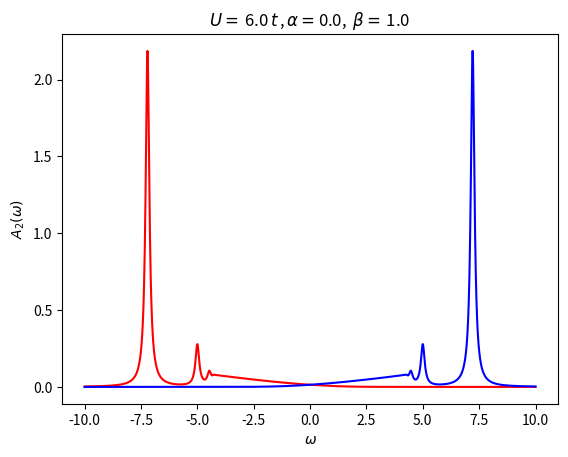

This figure's Python source:
# -*- coding: utf-8 -*-
"""
Created on Wed Mar 22 17:28:36 2017

[redacted]
"""

#imports
import numpy as np
import matplotlib.pyplot as plt

#Hopping term
t = -1

#Two interaction terms
U1 = 6.0 * t
U2 = 0.0 * t

#Epsilon
epsilon = 0.1

#Cutoff m_c; G_(m_c + 1) = 0
m_c = 100

#f = 2 t cos ( k / 2)
def f(k):
    return ( 2 * t * np.cos(k / 2) )

#Kronecker-Delta function
def kron_delta(i, j):
    if ( int(i) == int(j) ):
        return 1
    else:
        return 0

#Potential

alpha = 0.0
beta = 1.0

def U(m):
    return ( U1 * np.exp( - ( alpha ) * m * m ) / ( pow( m, beta ) ) )

#z
def z(w):
    return ( complex( w, epsilon ) )

#A matrix
def A(m):
    if ( m == m_c + 1 ):
        return ( -f(k) / ( (z(w) - U(m)) * 1/(z(w) - U(m)) * f(k) * f(k) ) )
    else:
        return ( -f(k) / ( (z(w) - U(m) ) + f(k) * A(m + 1) ) )

#Arrays for storage
w_array = []
ImG1_array = []

#Segment for looping over k values

k = 0 #Initial value of k
k_stop = 0 #Stopping value of k
c = 0 #Artificial offset

while (k <= k_stop): #Loop over k values
    w_array = []
    ImG1_array = []

    w = -10 #Start value of w

    while (w <= 10): #Loop over w
        G1 = 1 / ( z(w) - U(1) + f(k) * A(2) ) #Actual calculations are all happening here
        w_array.append(w)
        ImG1_array.append( (-1 / np.pi) * G1.imag + c)
        w += 0.01 #Increment on w

    if ( round(k, 4) == 0 ): #Colors the the Brilloin zone edges
        col = 'blue'
    elif ( round(k, 4) == round(k_stop, 4) ):
        col = 'red'
    else:
        col = 'black'

    plt.plot( w_array, ImG1_array, 'red' ) #Plot for a particular k
    plt.title( r"$U_1 =\,$" + str(U1) + r"$\,t$" + "," +  r"$\,U_2 =\,$" + str(U2) + r"$\,t$" + ", " + r"$\,\alpha = $" + str(alpha) + ", " + r"$\,\beta =\,$" + str(beta) )

    print( "Finished for k =", k ) #Just to keep track of where in the loop we are

    #Incrementing counters
    k += ( np.pi / 20 )
    c += 0.05

#Hopping term
t = 1

#Two interaction terms
U1 = 6.0 * t
U2 = 0.0 * t

#Epsilon
epsilon = 0.1

#Cutoff m_c; G_(m_c + 1) = 0
m_c = 100

#f = 2 t cos ( k / 2)
def f(k):
    return ( 2 * t * np.cos(k / 2) )

#Kronecker-Delta function
def kron_delta(i, j):
    if ( int(i) == int(j) ):
        return 1
    else:
        return 0

#Potential

alpha = 0.0
beta = 1.0

def U(m):
    return ( U1 * np.exp( - ( alpha ) * m * m ) / ( pow( m, beta ) ) )

#z
def z(w):
    return ( complex( w, epsilon ) )

#A matrix
def A(m):
    if ( m == m_c + 1 ):
        return ( -f(k) / ( (z(w) - U(m)) * 1/(z(w) - U(m)) * f(k) * f(k) ) )
    else:
        return ( -f(k) / ( (z(w) - U(m) ) + f(k) * A(m + 1) ) )

#Arrays for storage
w_array = []
ImG1_array = []

#Segment for looping over k values

k = 0 #Initial value of k
k_stop = 0 #Stopping value of k
c = 0 #Artificial offset

while (k <= k_stop): #Loop over k values
    w_array = []
    ImG1_array = []

    w = -10 #Start value of w

    while (w <= 10): #Loop over w
        G1 = 1 / ( z(w) - U(1) + f(k) * A(2) ) #Actual calculations are all happening here
        w_array.append(w)
        ImG1_array.append( (-1 / np.pi) * G1.imag + c)
        w += 0.01 #Increment on w

    if ( round(k, 4) == 0 ): #Colors the the Brilloin zone edges
        col = 'blue'
    elif ( round(k, 4) == round(k_stop, 4) ):
        col = 'red'
    else:
        col = 'black'

    plt.plot( w_array, ImG1_array, 'blue' ) #Plot for a particular k
    plt.title( r"$U =\,$" + str(U1) + r"$\,t\,$" + "," + r"$\,\alpha = $" + str(alpha) + ", " + r"$\,\beta =\,$" + str(beta) )

    print( "Finished for k =", k ) #Just to keep track of where in the loop we are

    #Incrementing counters
    k += ( np.pi / 20 )
    c += 0.05

#plt.show() #Show the plot
plt.ylabel(r'$A_2 \left( \omega \right )$')
plt.xlabel(r'$\omega$')
savename = "alpha_" + str(int(alpha*1000)) +"_beta_" + str(int(beta*1000)) + ".pdf"
plt.savefig(savename, bbox_inches = 'tight')